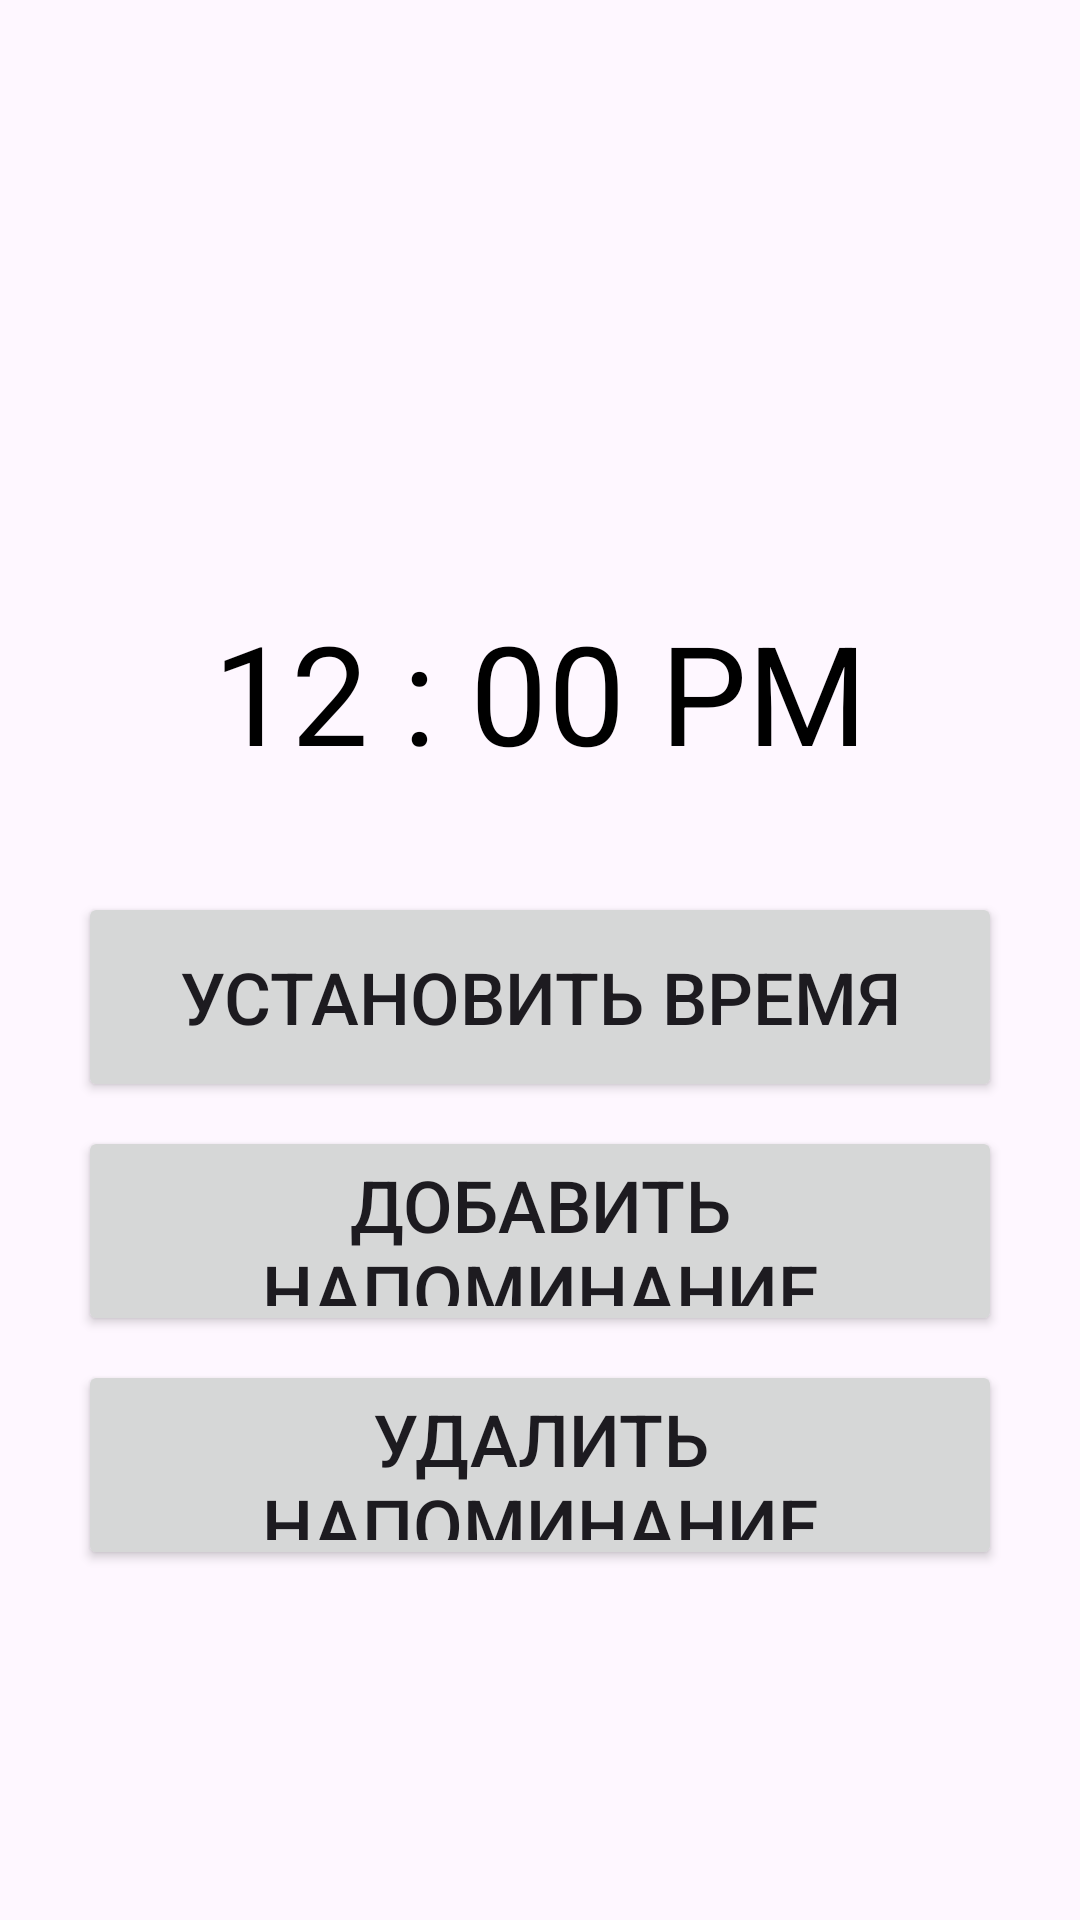

Here is an Android app screen rendered from its layout file. Give the layout XML and the strings, colors and styles it references.
<!-- AndroidManifest.xml: application theme Theme.MyApplication -->
<!-- res/layout/activity_main2.xml -->
<?xml version="1.0" encoding="utf-8"?>
<LinearLayout xmlns:android="http://schemas.android.com/apk/res/android"
    xmlns:app="http://schemas.android.com/apk/res-auto"
    xmlns:tools="http://schemas.android.com/tools"
    android:layout_width="match_parent"
    android:layout_height="match_parent"
    android:orientation="vertical"
    tools:context=".MainActivity2">


    <TextView
        android:layout_width="match_parent"
        android:layout_height="wrap_content"
        android:id="@+id/selectedTime"
        android:layout_marginTop="200dp"
        android:text="12 : 00 PM"
        android:textAlignment="center"
        android:textColor="@color/black"
        android:textSize="46dp"/>


    <Button
        android:id="@+id/selectTimeBtn"
        android:layout_width="match_parent"
        android:layout_height="70dp"
        android:layout_marginTop="36dp"
        android:layout_marginHorizontal="26dp"
        android:text="Установить время"
        android:textSize="24dp"/>

    <Button
        android:id="@+id/setAlarmBtn"
        android:layout_width="match_parent"
        android:layout_height="70dp"
        android:layout_marginTop="8dp"
        android:layout_marginHorizontal="26dp"
        android:text="Добавить напоминание"
        android:textSize="24dp"/>

    <Button
        android:id="@+id/cancelAlarmBtn"
        android:layout_width="match_parent"
        android:layout_height="70dp"
        android:layout_marginTop="8dp"
        android:layout_marginHorizontal="26dp"
        android:text="Удалить напоминание"
        android:textSize="24dp"/>

</LinearLayout>
<!-- resources referenced by this layout -->
<resources>
  <color name="black">#FF000000</color>
  <style name="Theme.MyApplication" parent="Base.Theme.MyApplication" />
  <style name="Base.Theme.MyApplication" parent="Theme.Material3.DayNight.NoActionBar">
          <item name="colorPrimary">@color/theme_head</item>
          
          
      </style>
  <color name="theme_head">#660066</color>
</resources>
